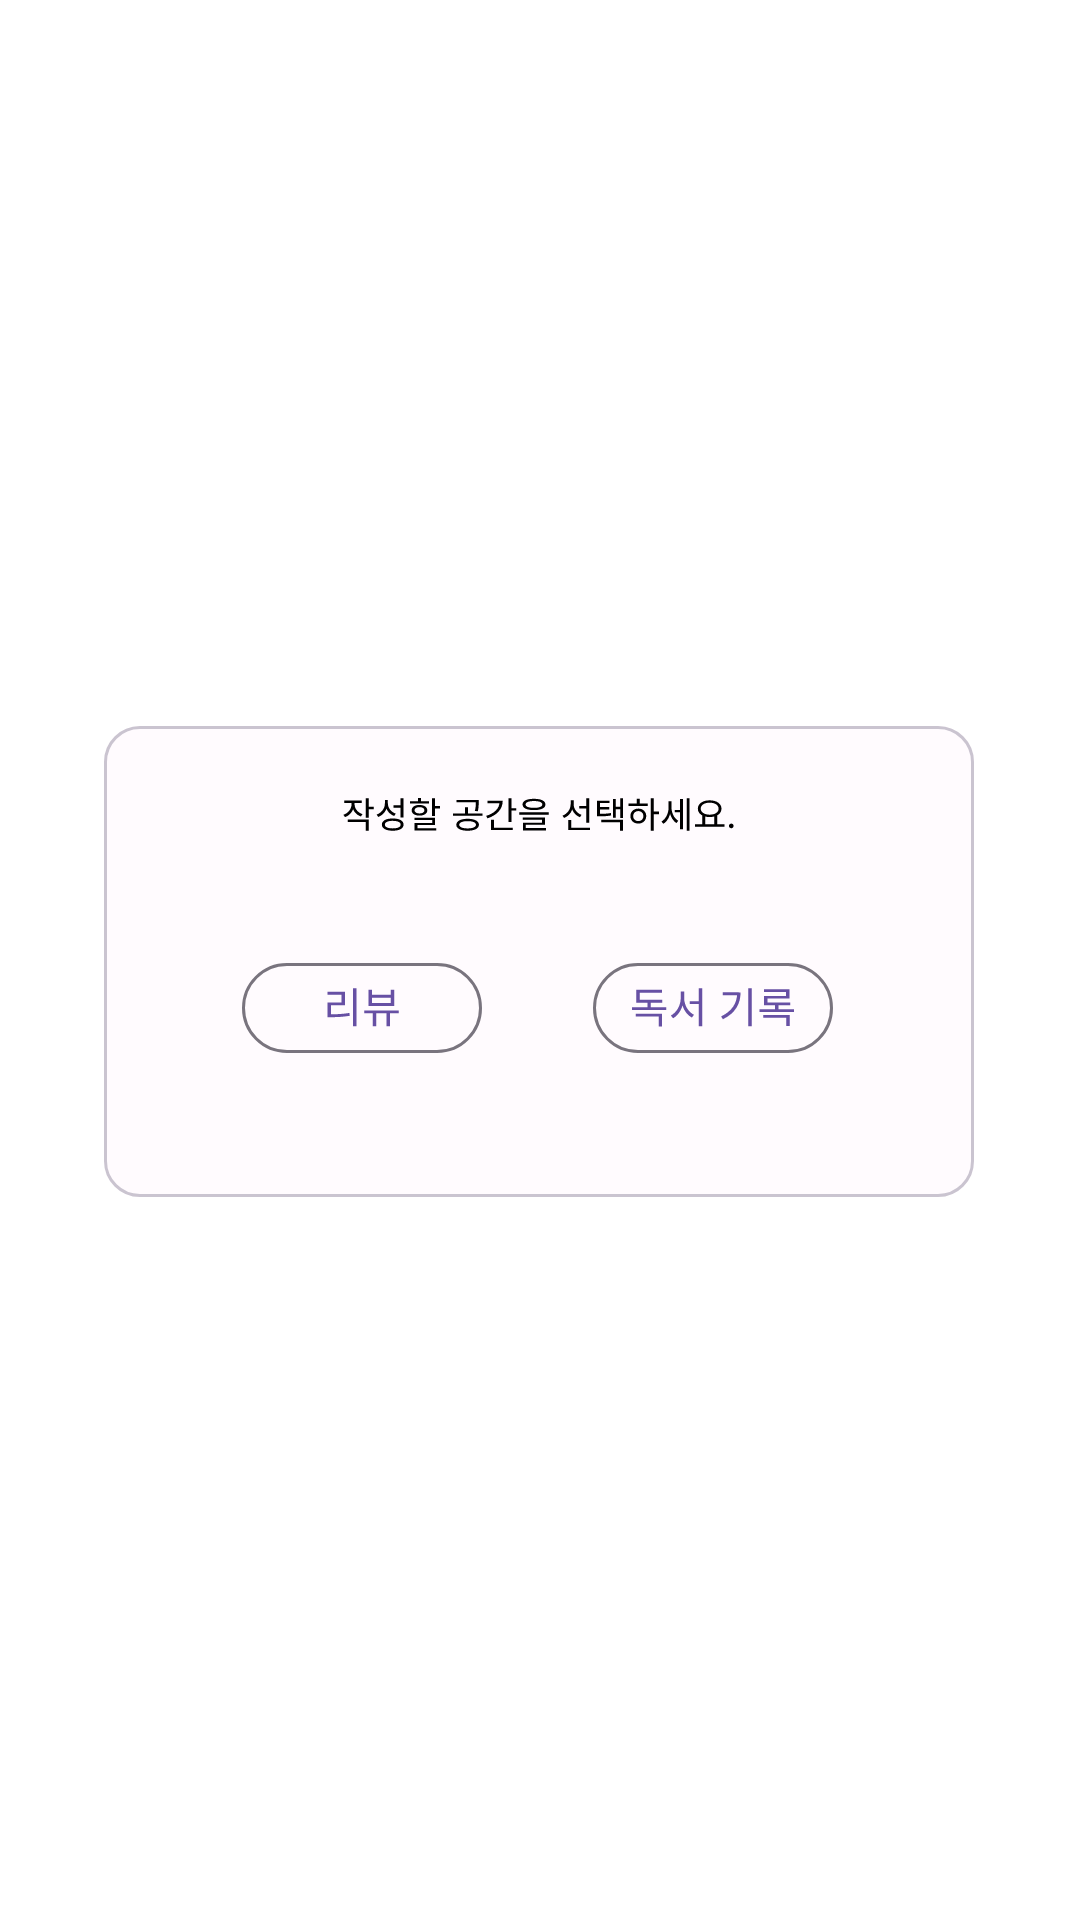

Produce the Android XML layout that renders to this screen, including the resource entries it uses.
<!-- AndroidManifest.xml: application theme Theme.GURU_Android_team30 -->
<!-- res/layout/activity_write_popup.xml -->
<?xml version="1.0" encoding="utf-8"?>
<androidx.constraintlayout.widget.ConstraintLayout xmlns:android="http://schemas.android.com/apk/res/android"
    xmlns:app="http://schemas.android.com/apk/res-auto"
    xmlns:tools="http://schemas.android.com/tools"
    android:layout_width="match_parent"
    android:layout_height="match_parent"
    tools:context=".Write_popup">

    <View
        android:id="@+id/view"
        android:layout_width="339dp"
        android:layout_height="198dp"
        android:layout_centerInParent="true"
        android:background="@drawable/pop_up_gotowriting"
        app:layout_constraintBottom_toBottomOf="parent"
        app:layout_constraintEnd_toEndOf="parent"
        app:layout_constraintStart_toStartOf="parent"
        app:layout_constraintTop_toTopOf="parent" />

    <ImageButton
        android:id="@+id/review_btn"
        android:layout_width="wrap_content"
        android:layout_height="wrap_content"
        android:layout_centerVertical="true"
        android:layout_marginTop="100dp"
        android:background="@drawable/goto_review_button"
        app:layout_constraintEnd_toStartOf="@+id/write_btn"
        app:layout_constraintHorizontal_bias="0.654"
        app:layout_constraintStart_toStartOf="@+id/view"
        app:layout_constraintTop_toTopOf="@+id/view" />

    <ImageButton
        android:id="@+id/write_btn"
        android:layout_width="wrap_content"
        android:layout_height="wrap_content"
        android:layout_marginTop="100dp"
        android:layout_marginEnd="72dp"
        android:background="@drawable/goto_write_button"
        app:layout_constraintEnd_toEndOf="@+id/view"
        app:layout_constraintTop_toTopOf="@+id/view" />


</androidx.constraintlayout.widget.ConstraintLayout>
<!-- resources referenced by this layout -->
<resources>
  <!-- drawable goto_review_button (drawable) -->
  <?xml version="1.0" encoding="utf-8"?>
  <vector xmlns:android="http://schemas.android.com/apk/res/android"
      android:width="80dp"
      android:height="30dp"
      android:viewportWidth="80"
      android:viewportHeight="30">
      <group>
          <path
              android:fillColor="#FF6750A4"
              android:pathData="M36.98 8.42v12.69h1.17V8.42h-1.17ZM28.5 17.1v0.96h1.05c2.17 0 4.07-0.08 6.37-0.46l-0.13-0.95c-2.24 0.36-4.13 0.45-6.24 0.45H28.5ZM28.47 9.6v0.95h4.68v2.62H28.5v4.27h1.16v-3.32h4.66V9.61h-5.85Zm15.15 6.37v5.11h1.16V16h-1.16Zm4.52 0v5.11h1.18V16h-1.18Zm-7.4-0.15v0.95h11.48v-0.95H40.74Zm1.44-6.9v5.41h8.57V8.93H49.6v1.69h-6.26v-1.7h-1.16Zm1.16 2.64h6.26v1.8h-6.26v-1.8Z"/>
      </group>
      <path
          android:strokeColor="#FF79747E"
          android:strokeWidth="1"
          android:pathData="M0.5 15c0-8.01 6.49-14.5 14.5-14.5h50c8.01 0 14.5 6.49 14.5 14.5v0c0 8.01-6.49 14.5-14.5 14.5h-50c-8.01 0-14.5-6.49-14.5-14.5z"/>
  </vector>
  <!-- drawable goto_write_button (drawable) -->
  <?xml version="1.0" encoding="utf-8"?>
  <vector xmlns:android="http://schemas.android.com/apk/res/android"
      android:width="80dp"
      android:height="30dp"
      android:viewportWidth="80"
      android:viewportHeight="30">
      <group>
          <path
              android:fillColor="#FF6750A4"
              android:pathData="M13 14.75v0.92h11.44v-0.92H13Zm5.14-2.18v2.54h1.14v-2.54h-1.14Zm-3.88 4.34v0.95h7.62v3.33h1.16v-4.28h-8.78Zm0.18-4.62v0.95h8.68v-0.95h-8.68Zm0-3.35v3.84h1.16V9.89H23V8.94h-8.56Zm17.85 3.78v0.95h3.53v-0.95h-3.53Zm-3.05-3.2v2.26c0 2.35-1.43 4.79-3.29 5.71l0.74 0.93c2-1.08 3.5-3.8 3.5-6.64V9.53h-0.95Zm0.22 0v2.26c0 2.77 1.47 5.38 3.52 6.41l0.68-0.93c-1.83-0.87-3.26-3.17-3.26-5.48V9.53h-0.94Zm5.79-1.1v12.69h1.14V8.42h-1.14Zm16.5 0.02v12.65h1.17V8.44h-1.16Zm-3.7 1.35V10c0 3.36-1.7 6.05-5.35 7.81l0.61 0.94c4.23-2.07 5.88-5.28 5.88-8.95h-1.14Zm-4.78 0v0.96h5.28V9.79h-5.28Zm12.24 5.6v0.96h11.48v-0.96H55.5Zm1.45-6.63v0.9h7.41v1.31h-7.38v2.56h1.15v-1.7h7.36V8.75h-8.54Zm0.03 4.4v0.9h8.8v-0.9h-8.8Zm3.67 0.47v2.24h1.16v-2.24h-1.16Zm-3.88 3.68v0.95h7.65v2.72h1.16v-3.67h-8.8Z"/>
      </group>
      <path
          android:strokeColor="#FF79747E"
          android:strokeWidth="1"
          android:pathData="M0.5 15c0-8.01 6.49-14.5 14.5-14.5h50c8.01 0 14.5 6.49 14.5 14.5v0c0 8.01-6.49 14.5-14.5 14.5h-50c-8.01 0-14.5-6.49-14.5-14.5z"/>
  </vector>
  <!-- drawable pop_up_gotowriting: vector/xml drawable (drawable, 4788 chars, omitted) -->
  <style name="Theme.GURU_Android_team30" parent="Theme.MaterialComponents.DayNight.DarkActionBar">
          <item name="windowNoTitle">true</item>
          <item name="android:windowFullscreen">true</item>
          
          <item name="colorPrimary">@color/purple_500</item>
          <item name="colorPrimaryVariant">@color/purple_700</item>
          <item name="colorOnPrimary">@color/white</item>
          
          <item name="colorSecondary">@color/teal_200</item>
          <item name="colorSecondaryVariant">@color/teal_700</item>
          <item name="colorOnSecondary">@color/black</item>
          
          <item name="android:statusBarColor">?attr/colorPrimaryVariant</item>
          
      </style>
  <color name="purple_500">#FF6200EE</color>
  <color name="purple_700">#FF3700B3</color>
  <color name="white">#FFFFFFFF</color>
  <color name="teal_200">#FF03DAC5</color>
  <color name="teal_700">#FF018786</color>
  <color name="black">#FF000000</color>
</resources>
